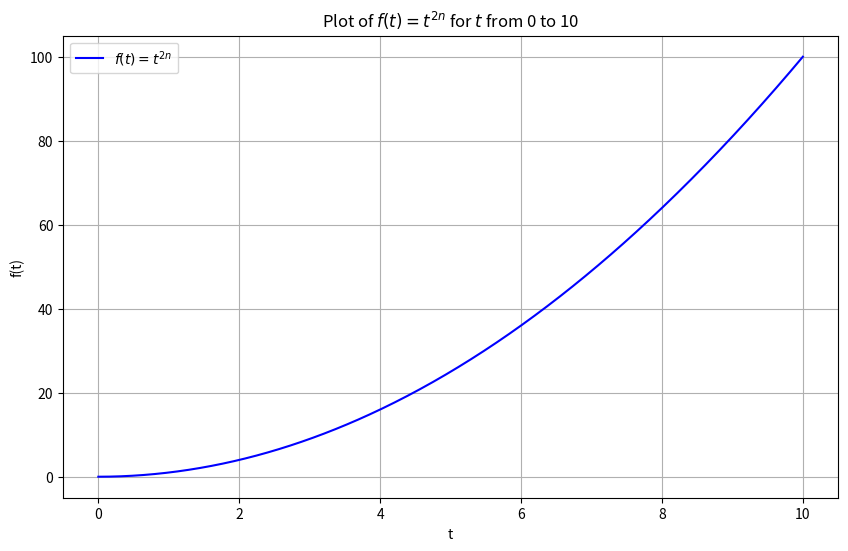
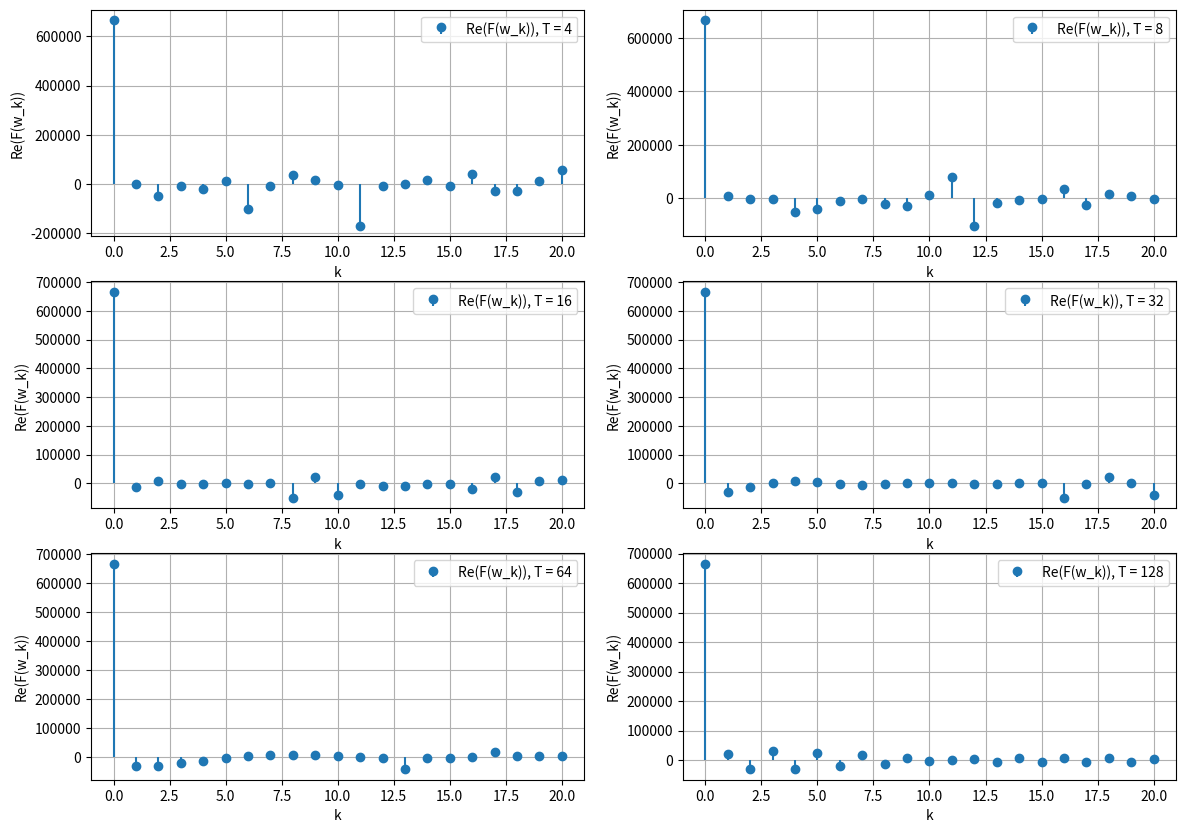
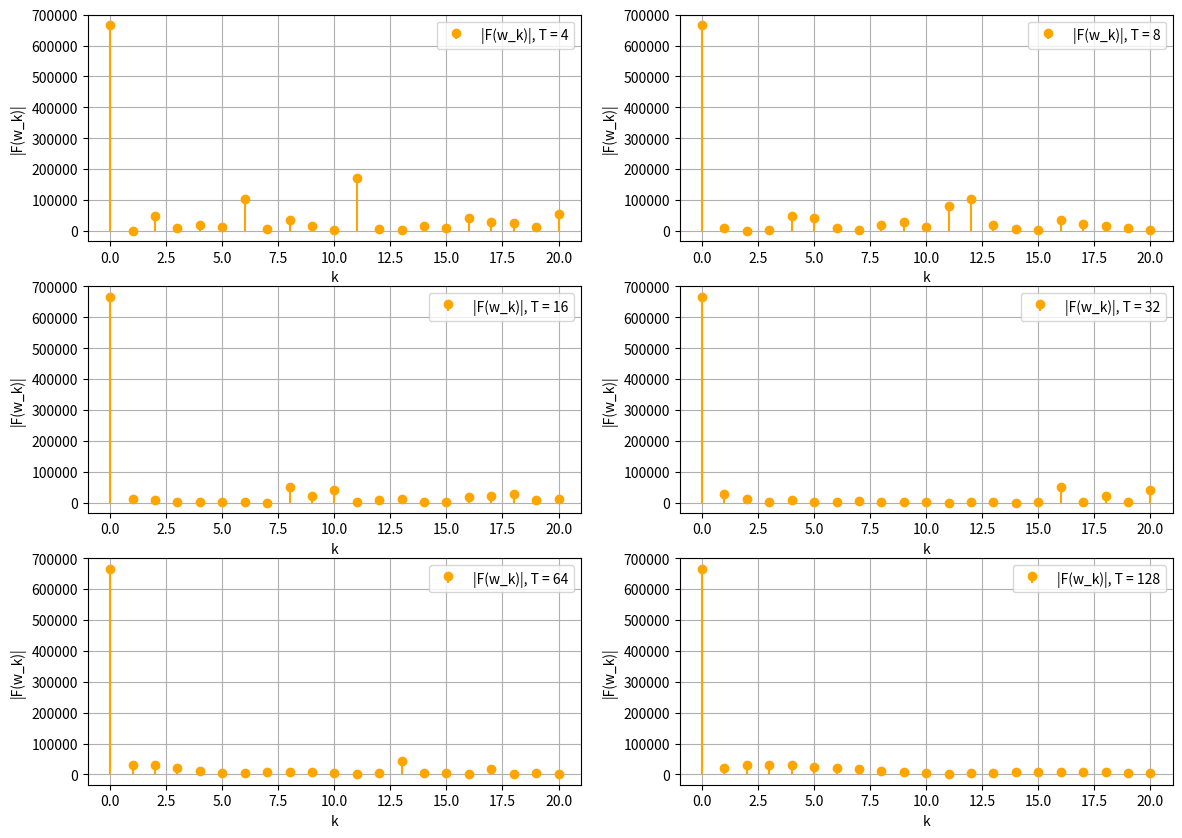
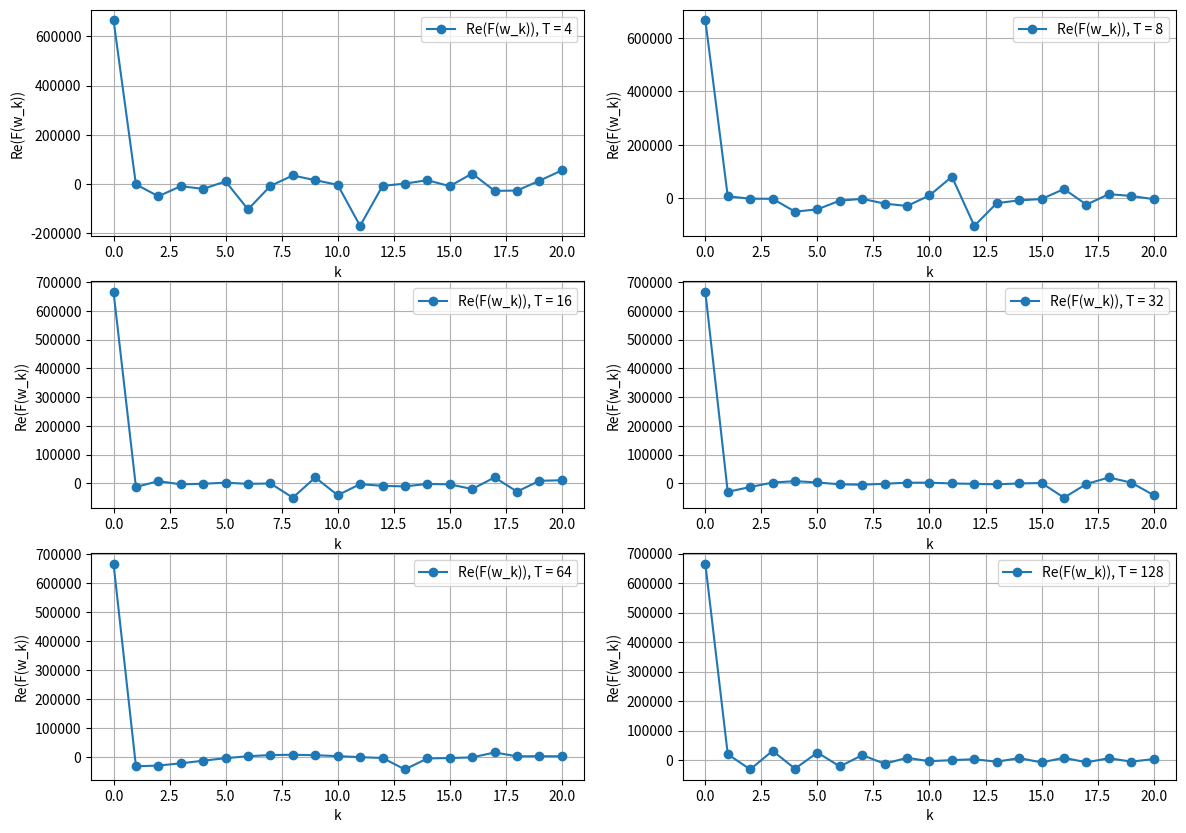
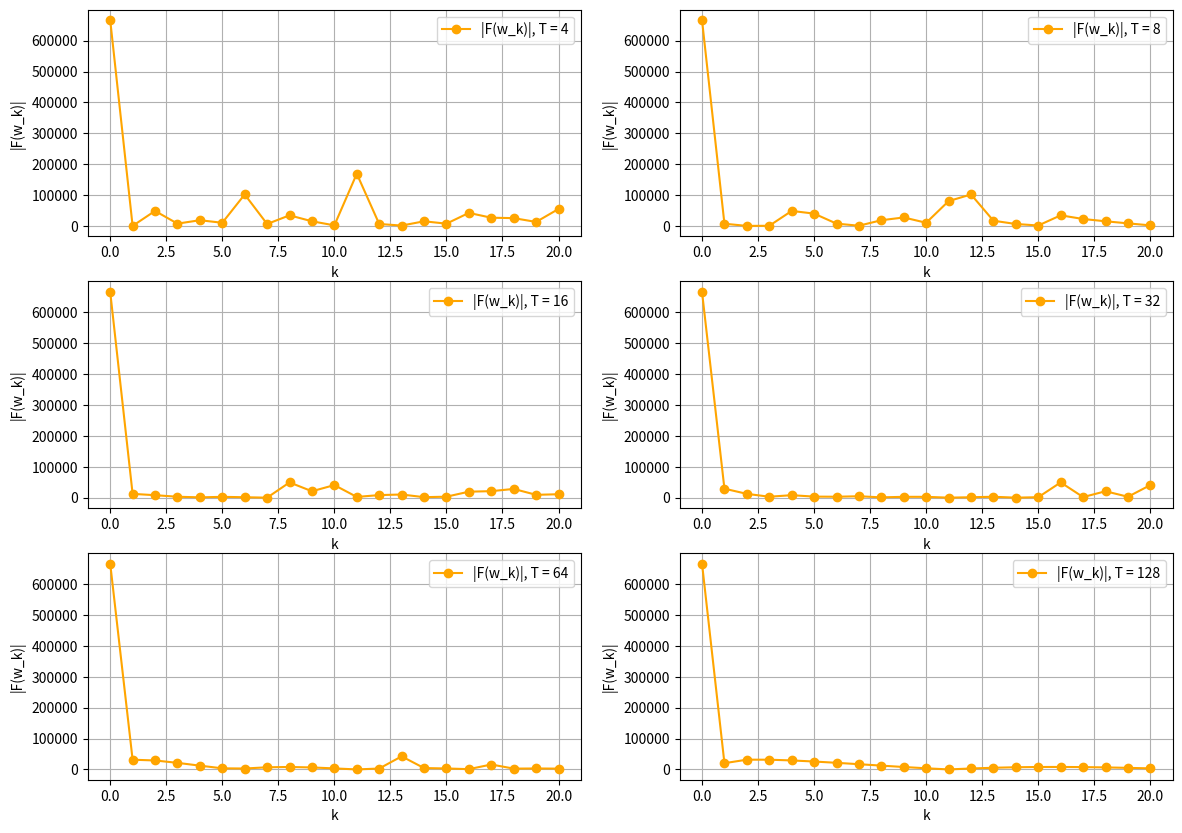
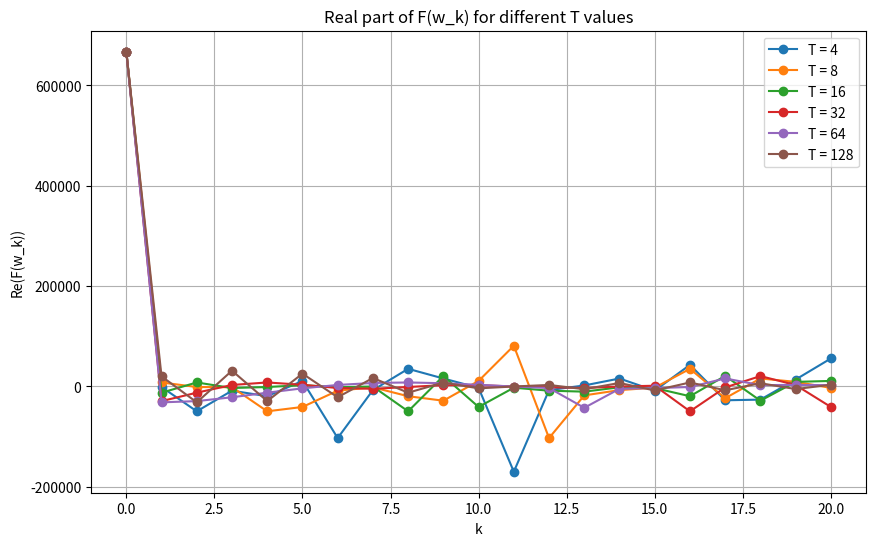
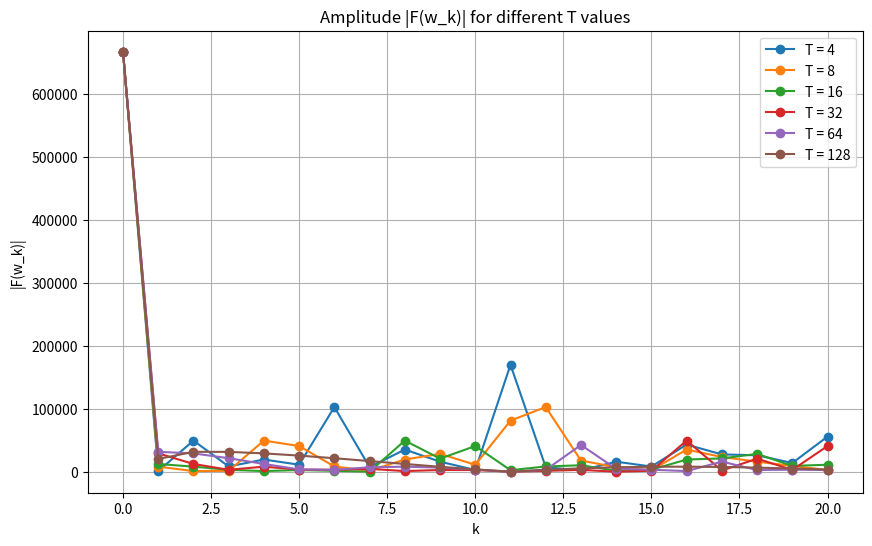

These charts were generated, in order, by the following Python code:
from scipy.integrate import quad
import numpy as np
import matplotlib.pyplot as plt

n = 1
N = 100*n


def f(t):
    return t**(2*n)


def F(wk):
    def real_integrand(t):
        return f(t) * np.cos(-wk*np.pi*t)

    def imag_integrand(t):
        return f(t) * np.sin(-wk*np.pi*t)

    real, _ = quad(real_integrand, -N, N)
    imag, _ = quad(imag_integrand, -N, N)

    return real, imag


def specter(real, imag):
    return np.sqrt(real**2 + imag**2)


def display_results(T_values, k_values):
    print(f"{'T':<10}{'k':<10}{'wk':<10}{'Re(F(w_k))':<20}{'|F(w_k)|':<20}")
    print("-" * 60)
    for T in T_values:
        for k in k_values:
            wk = 2 * np.pi * k / T
            real, imag = F(wk)
            amplitude = specter(real, imag)
            print(f"{T:<10}{k:<10}{wk:<10.5f}{real:<20.5f}{amplitude:<20.5f}")
        print("-" * 60)  # Separate results for each T with a line


def main():
    t_values = np.linspace(0, 10, 500)  # 500 points from 0 to 10
    f_values = f(t_values)

    plt.figure(figsize=(10, 6))
    plt.plot(t_values, f_values, label=r"$f(t) = t^{2n}$", color="blue")
    plt.xlabel("t")
    plt.ylabel("f(t)")
    plt.title(r"Plot of $f(t) = t^{2n}$ for $t$ from 0 to 10")
    plt.grid(True)
    plt.legend()
    plt.show()
    T_values = [4, 8, 16, 32, 64, 128]
    k_values = np.arange(0, 21, 1)

    display_results(T_values, k_values)

    fig, axes = plt.subplots(3, 2, figsize=(14, 10))

    for i, T in enumerate(T_values):
        Re_values = []

        for k in k_values:
            wk = 2 * np.pi * k / T
            real, imag = F(wk)
            Re_values.append(real)

        row, col = divmod(i, 2)

        axes[row, col].stem(k_values, Re_values, basefmt=" ",
                            label=f"Re(F(w_k)), T = {T}")
        axes[row, col].set_xlabel("k")
        axes[row, col].set_ylabel("Re(F(w_k))")
        axes[row, col].grid(True)
        axes[row, col].legend()

    plt.show()

    fig, axes = plt.subplots(3, 2, figsize=(14, 10))

    for i, T in enumerate(T_values):
        Re_values = []
        Amplitude_values = []

        for k in k_values:
            wk = 2 * np.pi * k / T
            real, imag = F(wk)
            Re_values.append(real)
            Amplitude_values.append(specter(real, imag))

        row, col = divmod(i, 2)

        axes[row, col].stem(k_values, Amplitude_values, basefmt=" ", linefmt='orange',
                            markerfmt='o', label=f"|F(w_k)|, T = {T}")
        axes[row, col].set_xlabel("k")
        axes[row, col].set_ylabel("|F(w_k)|")
        axes[row, col].grid(True)
        axes[row, col].legend()

    plt.show()

    fig, axes = plt.subplots(3, 2, figsize=(14, 10))

    for i, T in enumerate(T_values):
        Re_values = []

        for k in k_values:
            wk = 2 * np.pi * k / T
            real, imag = F(wk)
            Re_values.append(real)

        row, col = divmod(i, 2)

        axes[row, col].plot(k_values, Re_values, marker='o',
                            linestyle='-', label=f"Re(F(w_k)), T = {T}")
        axes[row, col].set_xlabel("k")
        axes[row, col].set_ylabel("Re(F(w_k))")
        axes[row, col].grid(True)
        axes[row, col].legend()

    plt.show()

    fig, axes = plt.subplots(3, 2, figsize=(14, 10))

    for i, T in enumerate(T_values):
        Amplitude_values = []

        for k in k_values:
            wk = 2 * np.pi * k / T
            real, imag = F(wk)
            Amplitude_values.append(specter(real, imag))

        row, col = divmod(i, 2)

        axes[row, col].plot(k_values, Amplitude_values, marker='o',
                            linestyle='-', color='orange', label=f"|F(w_k)|, T = {T}")
        axes[row, col].set_xlabel("k")
        axes[row, col].set_ylabel("|F(w_k)|")
        axes[row, col].grid(True)
        axes[row, col].legend()

    plt.show()

    plt.figure(figsize=(10, 6))
    for T in T_values:
        Re_values = [F(2 * np.pi * k / T)[0] for k in k_values]
        plt.plot(k_values, Re_values, marker='o',
                 linestyle='-', label=f"T = {T}")
    plt.xlabel("k")
    plt.ylabel("Re(F(w_k))")
    plt.title("Real part of F(w_k) for different T values")
    plt.grid(True)
    plt.legend()
    plt.show()

    plt.figure(figsize=(10, 6))
    for T in T_values:
        Amplitude_values = [specter(*F(2 * np.pi * k / T)) for k in k_values]
        plt.plot(k_values, Amplitude_values, marker='o',
                 linestyle='-', label=f"T = {T}")
    plt.xlabel("k")
    plt.ylabel("|F(w_k)|")
    plt.title("Amplitude |F(w_k)| for different T values")
    plt.grid(True)
    plt.legend()
    plt.show()


if __name__ == "__main__":
    main()
